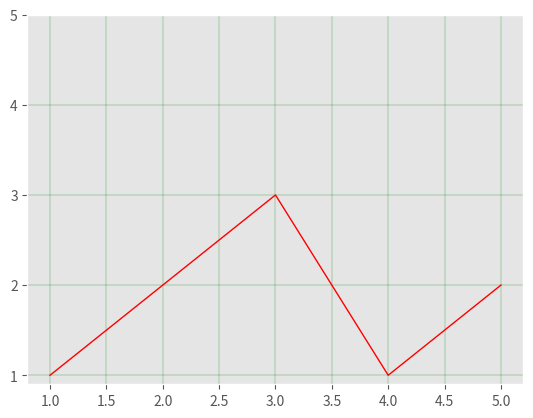

Source code (Python): (Note: this script raises an exception after producing the figure.)
import matplotlib.pyplot as plt
from matplotlib import style

style.use('ggplot')

x=[1,2,3,4,5]
y=[1,2,3,1,2]

fig=plt.figure()
#ax1=plt.subplot2grid((1,1),(0,0))


ax1=fig.add_subplot(111)
ax1.plot(x,y,label='Line Graph',linewidth=1,color='r')

#ax2=fig.add_subplot(212)
#ax2.plot(x,y,label='Line Graph',linewidth=1,color='r')



ax1.grid(True,color='g',linewidth=0.2,linestyle='-')
ax1.set_yticks([1,2,3,4,5])
thres=2

ax1.fill_between(x,y,2,alpha=0.1,Q='g')



plt.xlabel('x axis',color='r')
plt.ylabel('y axis',rotation='90',color='g')
plt.title('Tutorials')
plt.legend()
plt.show()